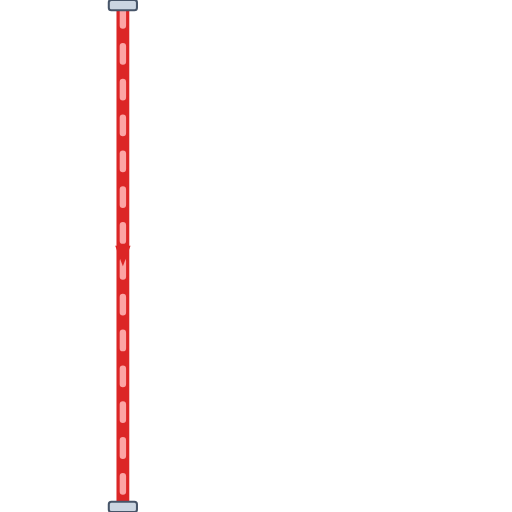
t = 0.00 s
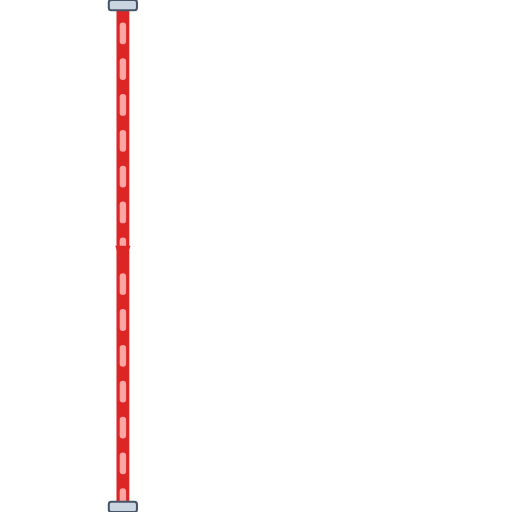
t = 0.20 s
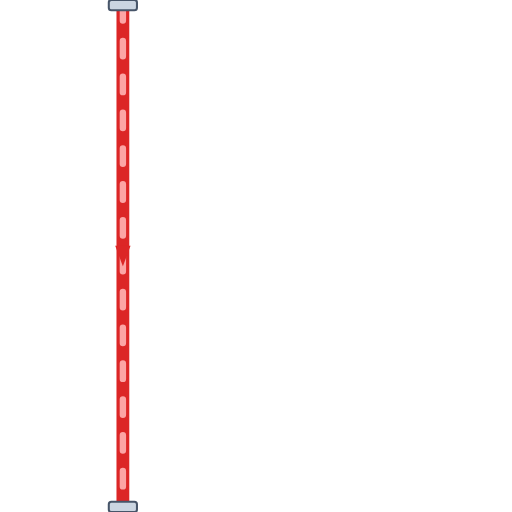
t = 0.40 s
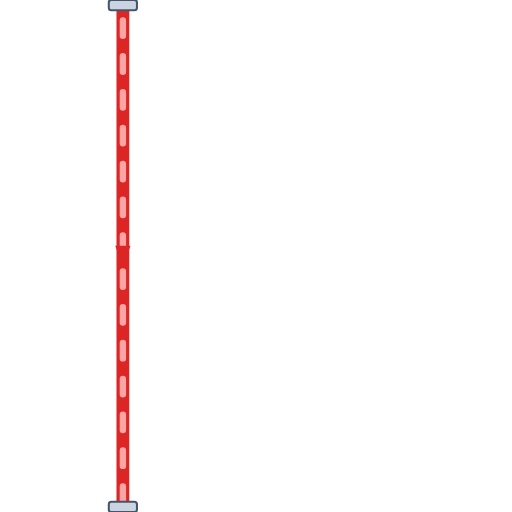
t = 0.60 s

The animated SVG that drew these frames (rendered in a browser with its animation timeline set to each time). Animation: 1 CSS @keyframes rule; one cycle of 0.80 s, repeats indefinitely.

<svg xmlns="http://www.w3.org/2000/svg" viewBox="0 0 200 200" width="200" height="200">
  <defs>
    <style>
      @keyframes p-flow-anim {
        from { stroke-dashoffset: 24; } to { stroke-dashoffset: 0; }
      }
      .anim-p-flow {
        stroke-dasharray: 6 8;
        animation: p-flow-anim 0.8s linear infinite;
      }
    </style>
    <filter id="ssPipeShadow" x="-15%" y="-15%" width="130%" height="130%">
      <feDropShadow dx="0" dy="2.5" stdDeviation="2.5" flood-color="#0f172a" flood-opacity="0.32" />
    </filter>
    <linearGradient id="ssPipeGradH" x1="0%" y1="0%" x2="0%" y2="100%">
      <stop offset="0%" stop-color="#64748b" /><stop offset="25%" stop-color="#ffffff" />
      <stop offset="55%" stop-color="#cbd5e1" /><stop offset="85%" stop-color="#94a3b8" /><stop offset="100%" stop-color="#475569" />
    </linearGradient>
  </defs>

  <!-- Stainless Steel 316 Outer Casing (8px with 3D Drop Shadow) -->
  <path d="M 48 0 L 48 200" stroke="url(#ssPipeGradH)" stroke-width="8" fill="none" stroke-linecap="round" stroke-linejoin="round" filter="url(#ssPipeShadow)"/>

  <!-- Process Fluid Core (5px) -->
  <path d="M 48 0 L 48 200" stroke="#DC2626" stroke-width="5" fill="none" stroke-linecap="round" stroke-linejoin="round"/>

  <!-- Animated Fluid Flow Stream Dashes (2.5px) -->
  <path d="M 48 0 L 48 200" stroke="#FCA5A5" stroke-width="2.5" fill="none" stroke-linejoin="round" stroke-linecap="round" class="anim-p-flow"/>

  <!-- Directional Flow Arrow -->
  <polygon points="45,96 48,104 51,96" fill="#DC2626" />

  <!-- ANSI Flange Connection Collars -->
  <rect x="42.5" y="0" width="11" height="4" rx="1" fill="#cbd5e1" stroke="#475569" stroke-width="0.8"/>
  <rect x="42.5" y="196" width="11" height="4" rx="1" fill="#cbd5e1" stroke="#475569" stroke-width="0.8"/>
</svg>
